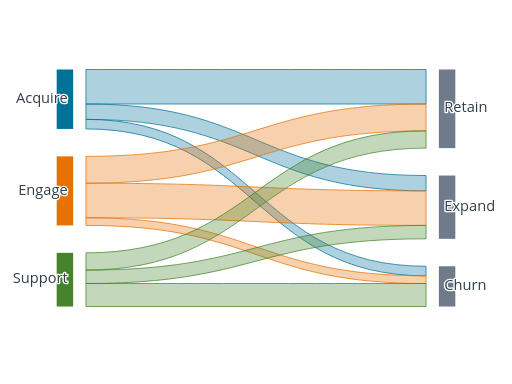
t = 0.00 s
t = 0.08 s: frame unchanged from t = 0.00 s, image omitted
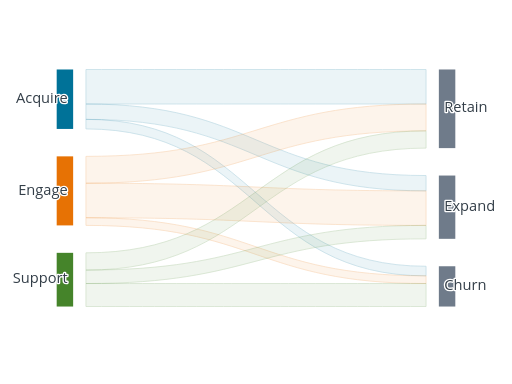
t = 0.29 s
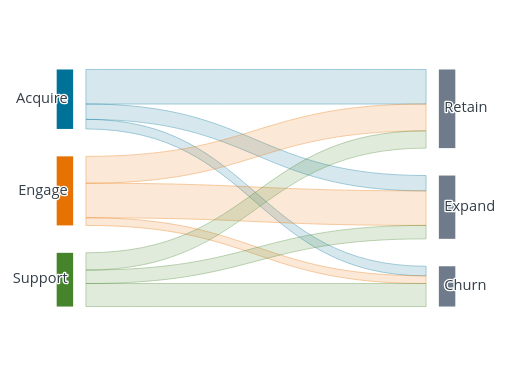
t = 0.51 s
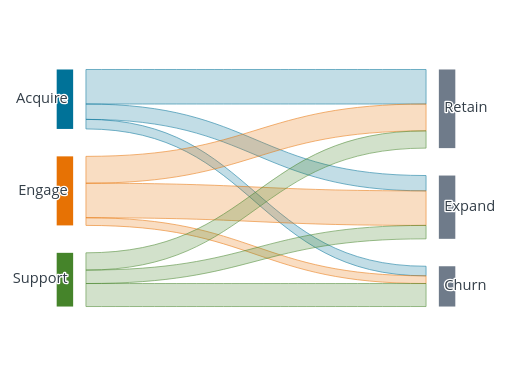
t = 0.72 s
t = 0.93 s: frame unchanged from t = 0.00 s, image omitted

The animated SVG that drew these frames (rendered in a browser with its animation timeline set to each time). Animation: 9 SMIL elements (animate=9); one cycle of 0.93 s.

<?xml version="1.0" encoding="UTF-8"?>
<svg xmlns="http://www.w3.org/2000/svg" id="alluvial" data-pattern-id="d3-pattern-alluvial" role="img" viewBox="0 0 560 420" font-family="Open Sans, Arial, sans-serif" aria-labelledby="alluvial-title alluvial-desc"><title id="alluvial-title">Alluvial bands</title><desc id="alluvial-desc">Layered D3 path ribbons show categorical handoffs.</desc><g><path d="M94,76 C280,76 280,76 466,76 L466,113.7560975609756 C280,113.7560975609756 280,113.7560975609756 94,113.7560975609756 Z" fill="#007298" fill-opacity="0.32" stroke="#007298" stroke-width="0.8" opacity="1"><animate attributeName="opacity" from="0" to="1" dur="0.85s" begin="0.08s" fill="freeze"></animate></path><path d="M94,113.7560975609756 C280,113.7560975609756 280,192 466,192 L466,208.78048780487805 C280,208.78048780487805 280,130.53658536585365 94,130.53658536585365 Z" fill="#007298" fill-opacity="0.32" stroke="#007298" stroke-width="0.8" opacity="1"><animate attributeName="opacity" from="0" to="1" dur="0.85s" begin="0.08s" fill="freeze"></animate></path><path d="M94,130.53658536585365 C280,130.53658536585365 280,291.219512195122 466,291.219512195122 L466,301.70731707317077 C280,301.70731707317077 280,141.02439024390245 94,141.02439024390245 Z" fill="#007298" fill-opacity="0.32" stroke="#007298" stroke-width="0.8" opacity="1"><animate attributeName="opacity" from="0" to="1" dur="0.85s" begin="0.08s" fill="freeze"></animate></path><path d="M94,171.02439024390245 C280,171.02439024390245 280,113.7560975609756 466,113.7560975609756 L466,143.1219512195122 C280,143.1219512195122 280,200.39024390243904 94,200.39024390243904 Z" fill="#e77204" fill-opacity="0.32" stroke="#e77204" stroke-width="0.8" opacity="1"><animate attributeName="opacity" from="0" to="1" dur="0.85s" begin="0.08s" fill="freeze"></animate></path><path d="M94,200.39024390243904 C280,200.39024390243904 280,208.78048780487805 466,208.78048780487805 L466,246.53658536585365 C280,246.53658536585365 280,238.14634146341464 94,238.14634146341464 Z" fill="#e77204" fill-opacity="0.32" stroke="#e77204" stroke-width="0.8" opacity="1"><animate attributeName="opacity" from="0" to="1" dur="0.85s" begin="0.08s" fill="freeze"></animate></path><path d="M94,238.14634146341464 C280,238.14634146341464 280,301.70731707317077 466,301.70731707317077 L466,310.0975609756098 C280,310.0975609756098 280,246.53658536585368 94,246.53658536585368 Z" fill="#e77204" fill-opacity="0.32" stroke="#e77204" stroke-width="0.8" opacity="1"><animate attributeName="opacity" from="0" to="1" dur="0.85s" begin="0.08s" fill="freeze"></animate></path><path d="M94,276.5365853658537 C280,276.5365853658537 280,143.1219512195122 466,143.1219512195122 L466,162 C280,162 280,295.4146341463415 94,295.4146341463415 Z" fill="#45842a" fill-opacity="0.32" stroke="#45842a" stroke-width="0.8" opacity="1"><animate attributeName="opacity" from="0" to="1" dur="0.85s" begin="0.08s" fill="freeze"></animate></path><path d="M94,295.4146341463415 C280,295.4146341463415 280,246.53658536585365 466,246.53658536585365 L466,261.2195121951219 C280,261.2195121951219 280,310.0975609756098 94,310.0975609756098 Z" fill="#45842a" fill-opacity="0.32" stroke="#45842a" stroke-width="0.8" opacity="1"><animate attributeName="opacity" from="0" to="1" dur="0.85s" begin="0.08s" fill="freeze"></animate></path><path d="M94,310.0975609756098 C280,310.0975609756098 280,310.0975609756098 466,310.0975609756098 L466,335.26829268292687 C280,335.26829268292687 280,335.26829268292687 94,335.26829268292687 Z" fill="#45842a" fill-opacity="0.32" stroke="#45842a" stroke-width="0.8" opacity="1"><animate attributeName="opacity" from="0" to="1" dur="0.85s" begin="0.08s" fill="freeze"></animate></path></g><g><rect x="62" y="76" width="18" height="65.02439024390245" fill="#007298"></rect><rect x="62" y="171.02439024390245" width="18" height="75.51219512195122" fill="#e77204"></rect><rect x="62" y="276.5365853658537" width="18" height="58.73170731707317" fill="#45842a"></rect></g><g><text class="mark-label" x="74" y="112.51219512195122" text-anchor="end" style="fill: rgb(51, 62, 72); paint-order: stroke; stroke: rgb(255, 255, 255); stroke-width: 3; stroke-linejoin: round;">Acquire</text><text class="mark-label" x="74" y="212.78048780487805" text-anchor="end" style="fill: rgb(51, 62, 72); paint-order: stroke; stroke: rgb(255, 255, 255); stroke-width: 3; stroke-linejoin: round;">Engage</text><text class="mark-label" x="74" y="309.9024390243903" text-anchor="end" style="fill: rgb(51, 62, 72); paint-order: stroke; stroke: rgb(255, 255, 255); stroke-width: 3; stroke-linejoin: round;">Support</text></g><g><rect x="480" y="76" width="18" height="86" fill="#6f7b8a"></rect><rect x="480" y="192" width="18" height="69.21951219512195" fill="#6f7b8a"></rect><rect x="480" y="291.219512195122" width="18" height="44.048780487804876" fill="#6f7b8a"></rect></g><g><text class="mark-label" x="486" y="123" text-anchor="start" style="fill: rgb(51, 62, 72); paint-order: stroke; stroke: rgb(255, 255, 255); stroke-width: 3; stroke-linejoin: round;">Retain</text><text class="mark-label" x="486" y="230.609756097561" text-anchor="start" style="fill: rgb(51, 62, 72); paint-order: stroke; stroke: rgb(255, 255, 255); stroke-width: 3; stroke-linejoin: round;">Expand</text><text class="mark-label" x="486" y="317.2439024390244" text-anchor="start" style="fill: rgb(51, 62, 72); paint-order: stroke; stroke: rgb(255, 255, 255); stroke-width: 3; stroke-linejoin: round;">Churn</text></g></svg>
